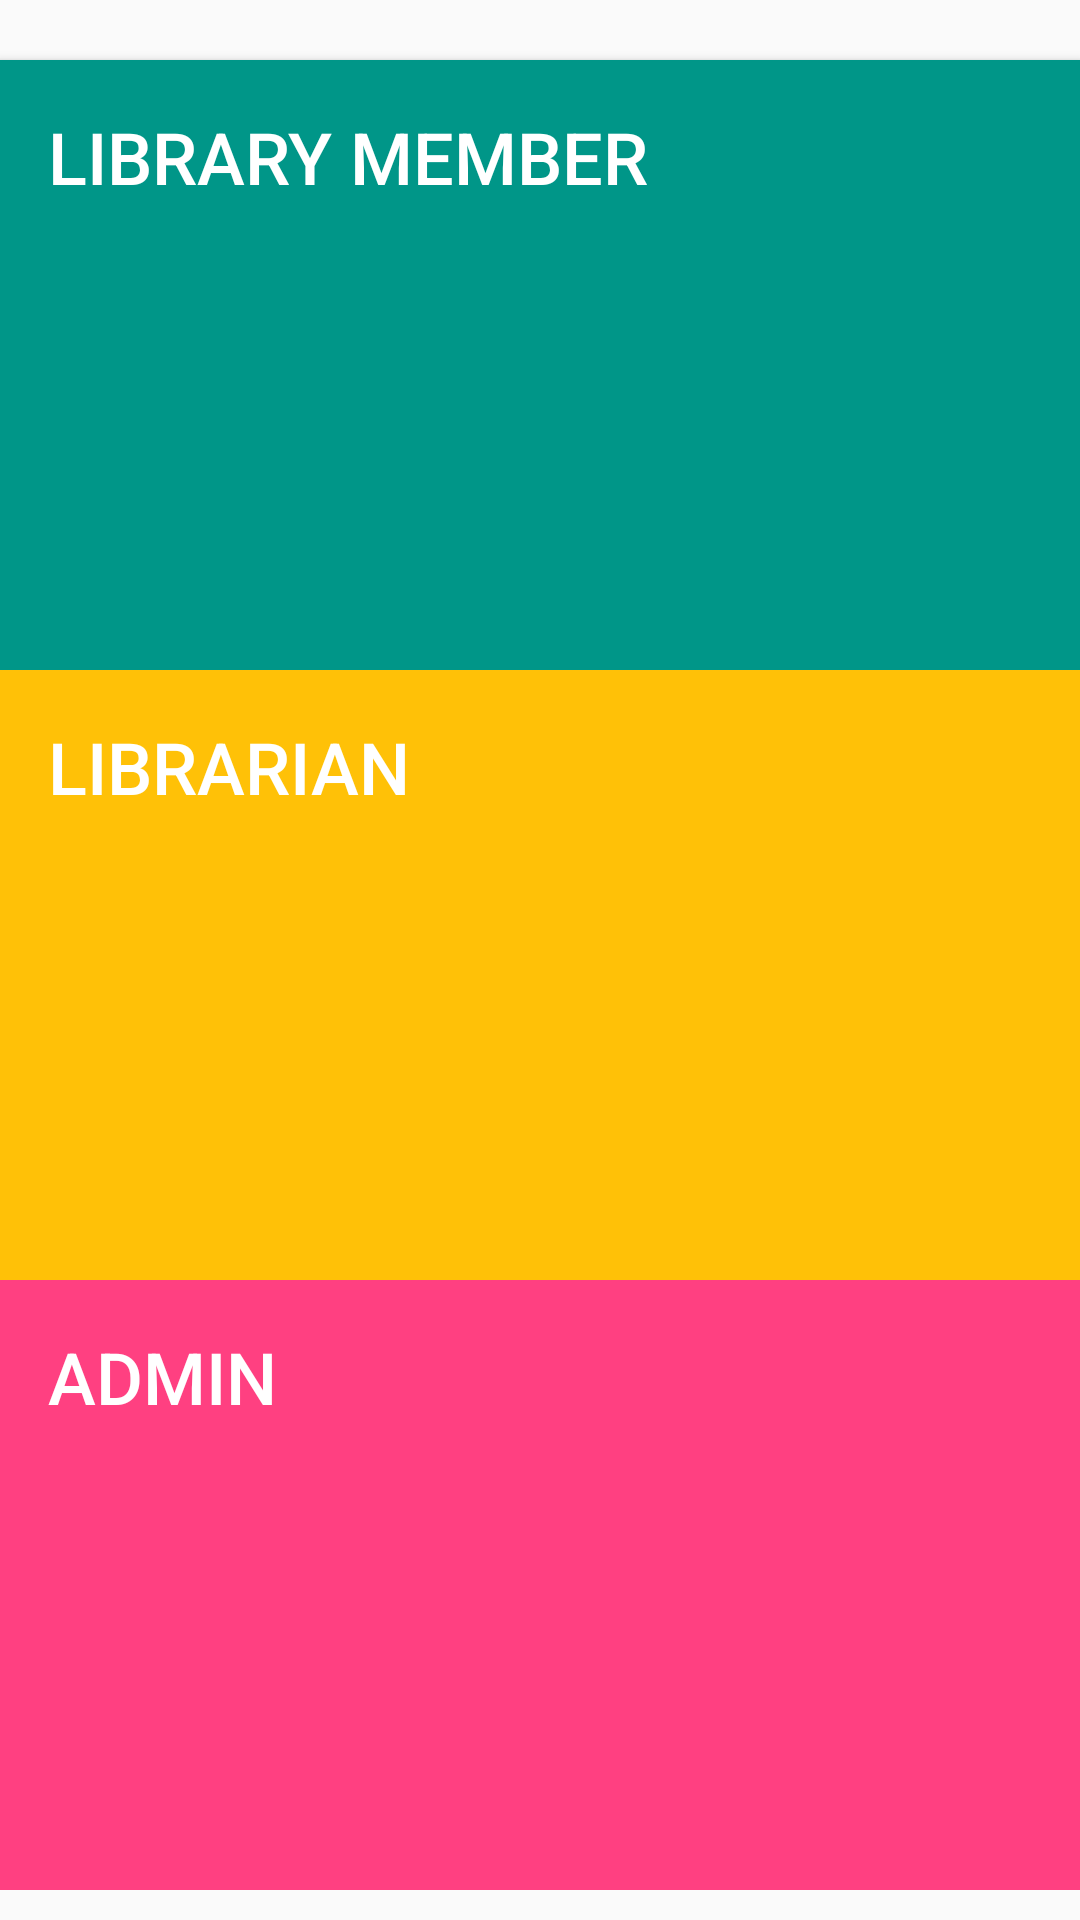

Here is an Android app screen rendered from its layout file. Give the layout XML and the strings, colors and styles it references.
<!-- AndroidManifest.xml: application theme AppTheme -->
<!-- res/layout/activity_memebers.xml -->
<?xml version="1.0" encoding="utf-8"?>
<LinearLayout xmlns:android="http://schemas.android.com/apk/res/android"
    xmlns:tools="http://schemas.android.com/tools"
    android:id="@+id/activity_memebers"
    android:layout_width="match_parent"
    android:layout_height="match_parent"
    android:orientation="vertical"
    android:paddingBottom="@dimen/activity_vertical_margin"
    android:paddingTop="@dimen/activity_vertical_margin"
    tools:context="com.mpp.project.activity.Memebers">

    <Button
        android:id="@+id/btn_add_library_members"
        style="@style/Homepage.Button"
        android:layout_width="match_parent"
        android:layout_height="0dp"
        android:layout_marginTop="10dp"
        android:layout_weight="1"
        android:background="@color/color_teal"
        android:text="Library Member" />

    <Button
        android:id="@+id/btn_add_librarian"
        style="@style/Homepage.Button"
        android:layout_width="match_parent"
        android:layout_height="0dp"
        android:layout_weight="1"
        android:background="@color/color_amber"
        android:text="Librarian" />
    <Button
        android:id="@+id/btn_add_admin"
        style="@style/Homepage.Button"
        android:layout_width="match_parent"
        android:layout_height="0dp"
        android:layout_weight="1"
        android:background="@color/color_accent"
        android:text="Admin" />



</LinearLayout>
<!-- resources referenced by this layout -->
<resources>
  <color name="color_accent">#FF4081</color>
  <color name="color_amber">#FFC107</color>
  <color name="color_teal">#009688</color>
  <dimen name="activity_vertical_margin">10dp</dimen>
  <style name="Homepage.Button" parent="Button.Blue.Large">
          <item name="android:padding">@dimen/padding_normal</item>
          <item name="android:gravity">left</item>
      </style>
  <style name="AppTheme" parent="Theme.AppCompat.Light.DarkActionBar">
          
          <item name="colorPrimary">@color/colorPrimary</item>
          <item name="colorPrimaryDark">@color/colorPrimaryDark</item>
          <item name="colorAccent">@color/colorAccent</item>
      </style>
  <style name="Button.Blue.Large">
          <item name="android:textSize">@dimen/font_size_large</item>
      </style>
  <dimen name="padding_normal">16dp</dimen>
  <color name="colorPrimary">#3F51B5</color>
  <color name="colorPrimaryDark">#303F9F</color>
  <color name="colorAccent">#FF4081</color>
  <dimen name="font_size_large">24sp</dimen>
</resources>
